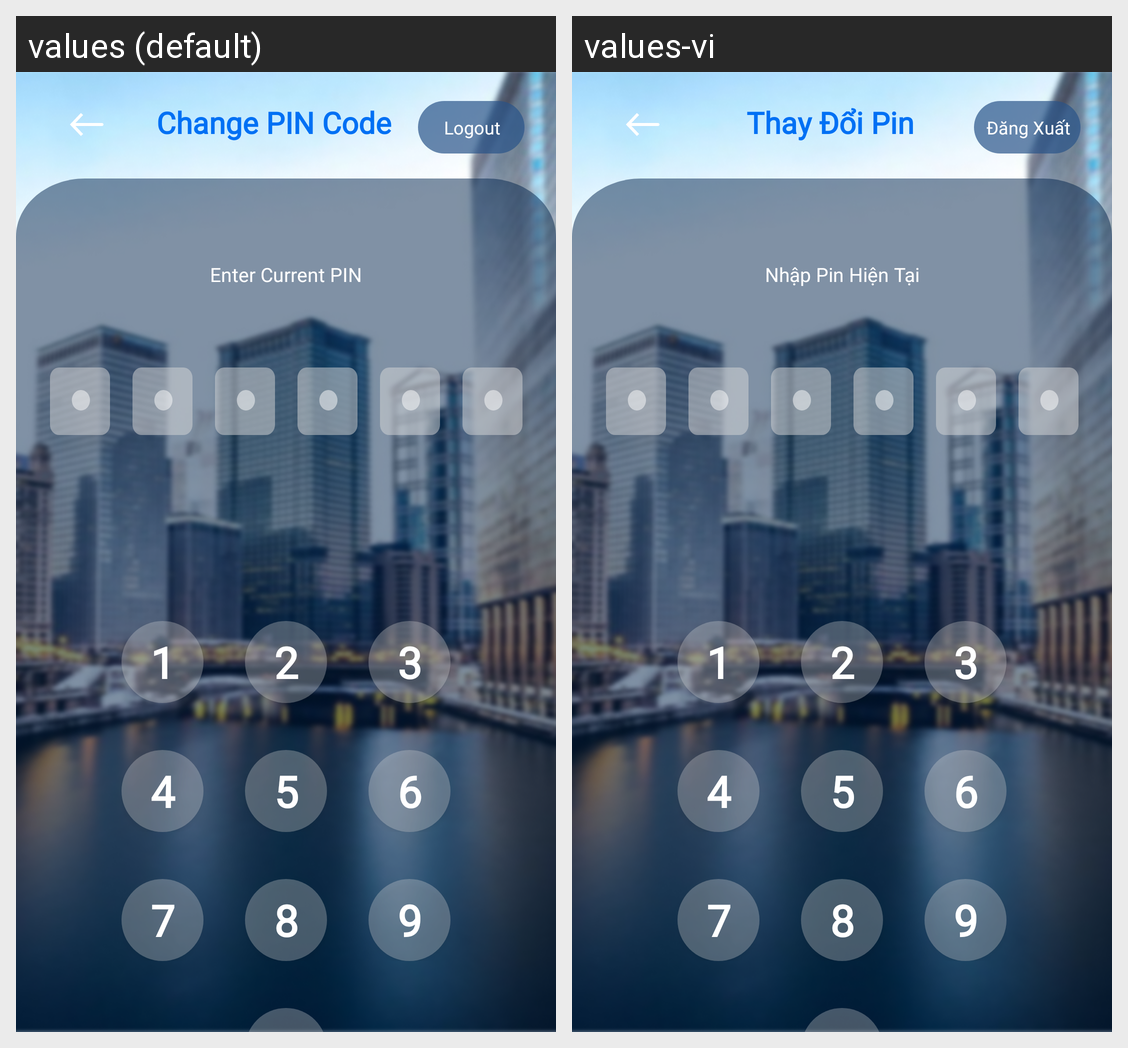

Locale-by-locale string values for the Android screen shown in this grid:
Android screen res/layout/activity_setting_detail_change_pin_code.xml rendered under 2 locales, left to right: values (default), values-vi. Device: Nexus 5 (rendered at 1080×1920; each locale shown at half size, 540×960, under a caption strip naming it); theme Theme.SIC_no.
Strings drawn on this screen, with the default value and each locale's value (text and hints the layout hard-codes, and strings that could not be matched under every locale, appear in the picture but are not listed):

prompt_change_pin_code
  values: Change PIN Code
  values-vi: Thay Đổi Pin

button_logout
  values: Logout
  values-vi: Đăng Xuất

prompt_description_confirm_to_change_pin
  values: Enter Current PIN
  values-vi: Nhập Pin Hiện Tại
